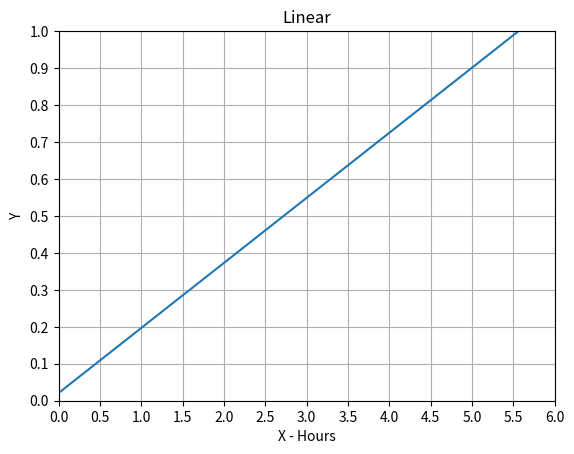
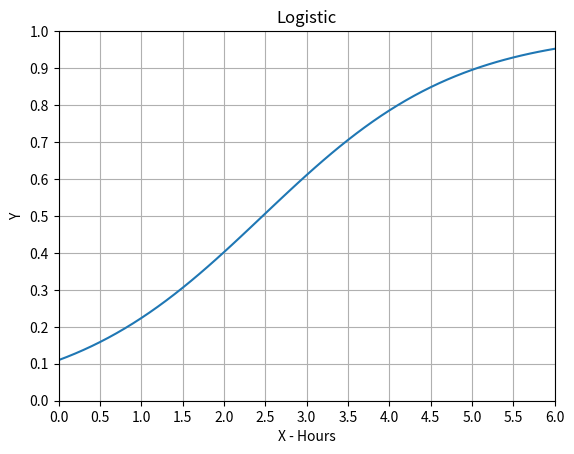
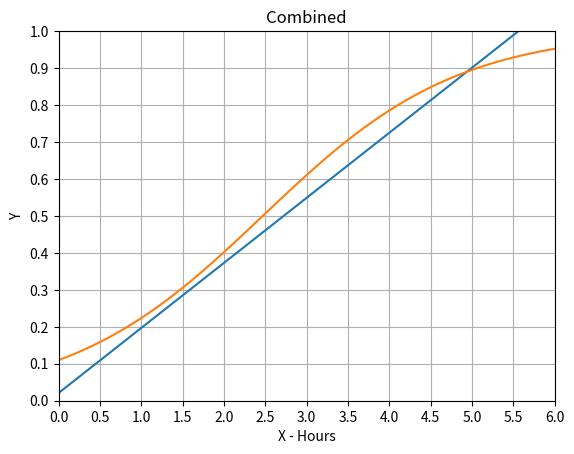

Python code for these plots, in order:
import matplotlib
matplotlib.use('Agg')
import matplotlib.pyplot as plt
from math import exp
import matplotlib.ticker as ticker

def frange(start, stop, step):
    i = start
    while i < stop:
        yield i
        i += step

def line_plot(x, y, title, filename):
    plt.plot(x, y);
    plt.xlabel('X - Hours');
    plt.ylabel('Y');
    plt.title(title);
    plt.grid();
    axes = plt.gca();
    axes.set_xlim([ 0, 6]);
    axes.set_ylim([ 0, 1]);
    axes.yaxis.set_major_locator(ticker.MultipleLocator(.1));
    axes.xaxis.set_major_locator(ticker.MultipleLocator(.5));
    plt.savefig(filename);
    plt.close();
    
def two_line_plot(x1, y1, x2, y2, title, filename):
    plt.plot(x1, y1);
    plt.plot(x2, y2)
    plt.xlabel('X - Hours');
    plt.ylabel('Y');
    plt.title(title);
    plt.grid();
    axes = plt.gca();
    axes.set_xlim([ 0, 6]);
    axes.set_ylim([ 0, 1]);
    axes.yaxis.set_major_locator(ticker.MultipleLocator(.1));
    axes.xaxis.set_major_locator(ticker.MultipleLocator(.5));
    plt.savefig(filename);
    plt.close();    

linearTheta0 = 0.020966505425145464;
linearTheta1 = 0.18447316076872963;
logisticTheta0 = -2.091321055288621;
logisticTheta1 =  0.8471563086673924;


xValues = [];
step = .1
for i in frange(0.0, 6.0 + step, step):
    xValues.append(i);

#print(xValues);
linearRegressionYValues = [];
logisticRegressionYValues = [];

for x in xValues:

    linearRegressionYValues.append(linearTheta0 + .176 * x);
    logisticRegressionYValues.append( 1.0 / ( 1 + exp( -1 * (  logisticTheta0  +  logisticTheta1 * x ) ) ));
    

line_plot(xValues, linearRegressionYValues, 'Linear', 'linearRegression.svg');
line_plot(xValues, logisticRegressionYValues, 'Logistic', 'logisticRegression.svg');
two_line_plot(xValues, linearRegressionYValues, xValues, logisticRegressionYValues, 'Combined', 'CombinedRegression.svg');
